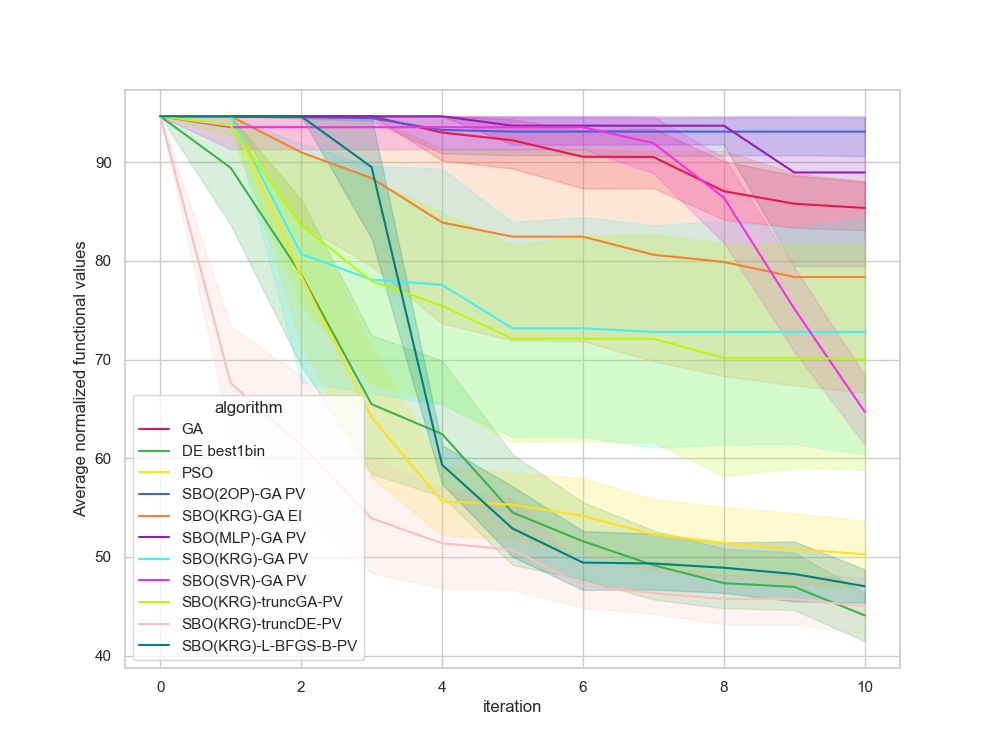

Values plotted in this chart, from the file beside it:
, Unnamed: 0, value, iteration, algorithm, replicate
0, 0, 94.66, 0, GA, 0
1, 1, 94.66, 1, GA, 0
2, 2, 94.66, 2, GA, 0
3, 3, 94.66, 3, GA, 0
4, 4, 94.66, 4, GA, 0
5, 5, 94.66, 5, GA, 0
6, 6, 94.66, 6, GA, 0
7, 7, 94.66, 7, GA, 0
8, 8, 85.52, 8, GA, 0
9, 9, 85.52, 9, GA, 0
10, 10, 85.52, 10, GA, 0
11, 11, 94.66, 0, GA, 1
12, 12, 94.66, 1, GA, 1
13, 13, 94.66, 2, GA, 1
14, 14, 94.66, 3, GA, 1
15, 15, 94.66, 4, GA, 1
16, 16, 93.59, 5, GA, 1
17, 17, 93.59, 6, GA, 1
18, 18, 93.59, 7, GA, 1
19, 19, 93.59, 8, GA, 1
20, 20, 93.59, 9, GA, 1
21, 21, 93.59, 10, GA, 1
22, 22, 94.66, 0, GA, 2
23, 23, 94.66, 1, GA, 2
24, 24, 94.66, 2, GA, 2
25, 25, 94.66, 3, GA, 2
26, 26, 80.83, 4, GA, 2
27, 27, 80.83, 5, GA, 2
28, 28, 80.83, 6, GA, 2
29, 29, 80.83, 7, GA, 2
30, 30, 80.04, 8, GA, 2
31, 31, 80.04, 9, GA, 2
32, 32, 80.04, 10, GA, 2
33, 33, 94.66, 0, GA, 3
34, 34, 94.66, 1, GA, 3
35, 35, 94.66, 2, GA, 3
36, 36, 94.66, 3, GA, 3
37, 37, 94.66, 4, GA, 3
38, 38, 94.66, 5, GA, 3
39, 39, 94.66, 6, GA, 3
40, 40, 94.66, 7, GA, 3
41, 41, 84.43, 8, GA, 3
42, 42, 84.43, 9, GA, 3
43, 43, 84.43, 10, GA, 3
44, 44, 94.66, 0, GA, 4
45, 45, 94.66, 1, GA, 4
46, 46, 94.66, 2, GA, 4
47, 47, 94.66, 3, GA, 4
48, 48, 94.66, 4, GA, 4
49, 49, 92.14, 5, GA, 4
50, 50, 92.14, 6, GA, 4
51, 51, 91.91, 7, GA, 4
52, 52, 91.91, 8, GA, 4
53, 53, 90.75, 9, GA, 4
54, 54, 90.75, 10, GA, 4
55, 55, 94.66, 0, GA, 5
56, 56, 94.66, 1, GA, 5
57, 57, 94.66, 2, GA, 5
58, 58, 94.66, 3, GA, 5
59, 59, 94.66, 4, GA, 5
... 1,150 more rows
